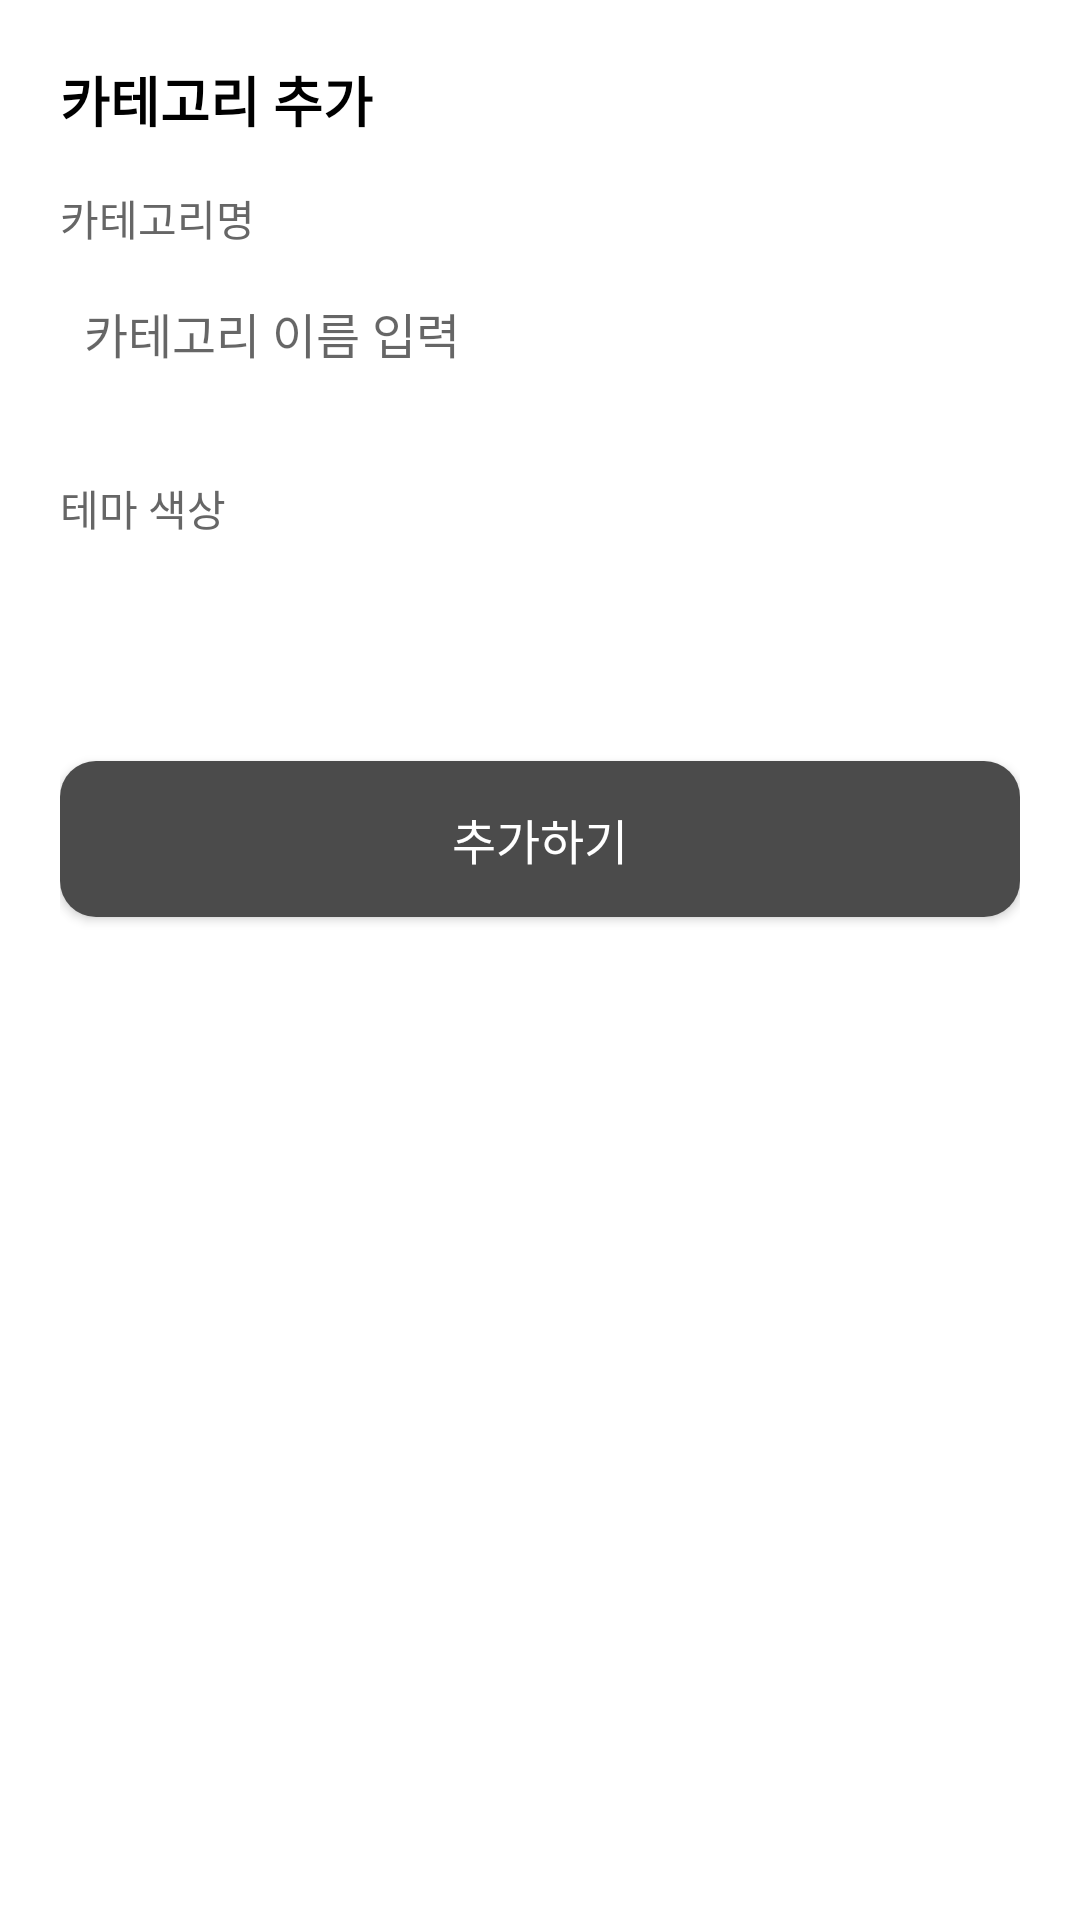

Reconstruct the res/layout file that produces this screen, plus the resources it refers to.
<!-- AndroidManifest.xml: application theme Theme.F25_Frontend -->
<!-- res/layout/dialog_add_category.xml -->
<?xml version="1.0" encoding="utf-8"?>
<ScrollView xmlns:android="http://schemas.android.com/apk/res/android"
    android:layout_width="match_parent"
    android:layout_height="wrap_content"
    android:padding="20dp"
    android:background="@android:color/white">

    <LinearLayout
        android:layout_width="match_parent"
        android:layout_height="wrap_content"
        android:orientation="vertical">

        
        <TextView
            android:id="@+id/tvDialogTitle"
            android:layout_width="wrap_content"
            android:layout_height="wrap_content"
            android:text="카테고리 추가"
            android:textSize="18sp"
            android:textStyle="bold"
            android:textColor="@android:color/black"
            android:layout_marginBottom="16dp" />

        
        <TextView
            android:layout_width="wrap_content"
            android:layout_height="wrap_content"
            android:text="카테고리명"
            android:textSize="14sp"
            android:textColor="#666666"
            android:layout_marginBottom="4dp" />

        <EditText
            android:id="@+id/etCategoryName"
            android:layout_width="match_parent"
            android:layout_height="wrap_content"
            android:hint="카테고리 이름 입력"
            android:textSize="16sp"
            android:background="@android:color/transparent"
            android:backgroundTint="#DDDDDD"
            android:padding="8dp"
            android:minHeight="48dp"
            android:layout_marginBottom="24dp"
            android:inputType="text" />

        
        <TextView
            android:layout_width="wrap_content"
            android:layout_height="wrap_content"
            android:text="테마 색상"
            android:textSize="14sp"
            android:textColor="#666666"
            android:layout_marginBottom="8dp" />

        
        <LinearLayout
            android:id="@+id/colorRow"
            android:layout_width="match_parent"
            android:layout_height="wrap_content"
            android:orientation="horizontal"
            android:gravity="center"
            android:layout_marginBottom="24dp">

            
            <FrameLayout android:id="@+id/colorOption1" android:layout_width="24dp" android:layout_height="24dp" android:layout_margin="4dp">
                <View android:layout_width="match_parent" android:layout_height="match_parent" android:backgroundTint="#bd413b" android:background="@drawable/bg_color_circle" android:clickable="true" android:focusable="true" />
            </FrameLayout>
            <FrameLayout android:id="@+id/colorOption2" android:layout_width="24dp" android:layout_height="24dp" android:layout_margin="4dp">
                <View android:layout_width="match_parent" android:layout_height="match_parent" android:backgroundTint="#d07192" android:background="@drawable/bg_color_circle" android:clickable="true" android:focusable="true" />
            </FrameLayout>
            <FrameLayout android:id="@+id/colorOption3" android:layout_width="24dp" android:layout_height="24dp" android:layout_margin="4dp">
                <View android:layout_width="match_parent" android:layout_height="match_parent" android:backgroundTint="#e69a98" android:background="@drawable/bg_color_circle" android:clickable="true" android:focusable="true" />
            </FrameLayout>
            <FrameLayout android:id="@+id/colorOption4" android:layout_width="24dp" android:layout_height="24dp" android:layout_margin="4dp">
                <View android:layout_width="match_parent" android:layout_height="match_parent" android:backgroundTint="#f5df8f" android:background="@drawable/bg_color_circle" android:clickable="true" android:focusable="true" />
            </FrameLayout>
            <FrameLayout android:id="@+id/colorOption5" android:layout_width="24dp" android:layout_height="24dp" android:layout_margin="4dp">
                <View android:layout_width="match_parent" android:layout_height="match_parent" android:backgroundTint="#b7dfc2" android:background="@drawable/bg_color_circle" android:clickable="true" android:focusable="true" />
            </FrameLayout>
            <FrameLayout android:id="@+id/colorOption6" android:layout_width="24dp" android:layout_height="24dp" android:layout_margin="4dp">
                <View android:layout_width="match_parent" android:layout_height="match_parent" android:backgroundTint="#639c6f" android:background="@drawable/bg_color_circle" android:clickable="true" android:focusable="true" />
            </FrameLayout>
            <FrameLayout android:id="@+id/colorOption7" android:layout_width="24dp" android:layout_height="24dp" android:layout_margin="4dp">
                <View android:layout_width="match_parent" android:layout_height="match_parent" android:backgroundTint="#8ea5f1" android:background="@drawable/bg_color_circle" android:clickable="true" android:focusable="true" />
            </FrameLayout>
            <FrameLayout android:id="@+id/colorOption8" android:layout_width="24dp" android:layout_height="24dp" android:layout_margin="4dp">
                <View android:layout_width="match_parent" android:layout_height="match_parent" android:backgroundTint="#6782eb" android:background="@drawable/bg_color_circle" android:clickable="true" android:focusable="true" />
            </FrameLayout>
            <FrameLayout android:id="@+id/colorOption9" android:layout_width="24dp" android:layout_height="24dp" android:layout_margin="4dp">
                <View android:layout_width="match_parent" android:layout_height="match_parent" android:backgroundTint="#3b3b3b" android:background="@drawable/bg_color_circle" android:clickable="true" android:focusable="true" />
            </FrameLayout>
        </LinearLayout>

        
        <Button
            android:id="@+id/btnSaveCategory"
            android:layout_width="match_parent"
            android:layout_height="52dp"
            android:layout_marginTop="10dp"
            android:layout_alignParentBottom="true"
            android:background="@drawable/bg_button_r12"
            android:text="추가하기"
            android:textColor="@color/white"
            android:textSize="16sp"
            android:layout_marginBottom="20dp" />

    </LinearLayout>
</ScrollView>
<!-- resources referenced by this layout -->
<resources>
  <color name="white">#ffffff</color>
  <!-- drawable bg_button_r12 (drawable) -->
  <?xml version="1.0" encoding="utf-8"?>
  <shape xmlns:android="http://schemas.android.com/apk/res/android"
      android:shape="rectangle">
      <solid android:color="@color/neutral_80" />
      <corners android:radius="12dp" />
  </shape>
  <style name="Theme.F25_Frontend" parent="Theme.MaterialComponents.DayNight.NoActionBar">
          
          <item name="colorPrimary">@color/neutral_80</item>
          <item name="colorPrimaryVariant">@color/neutral_80</item>
          <item name="colorOnPrimary">@android:color/white</item>
          <item name="colorSecondary">#4CAF50</item>
          <item name="android:statusBarColor">?attr/colorPrimaryVariant</item>
      </style>
  <color name="neutral_80">#4b4b4b</color>
</resources>
